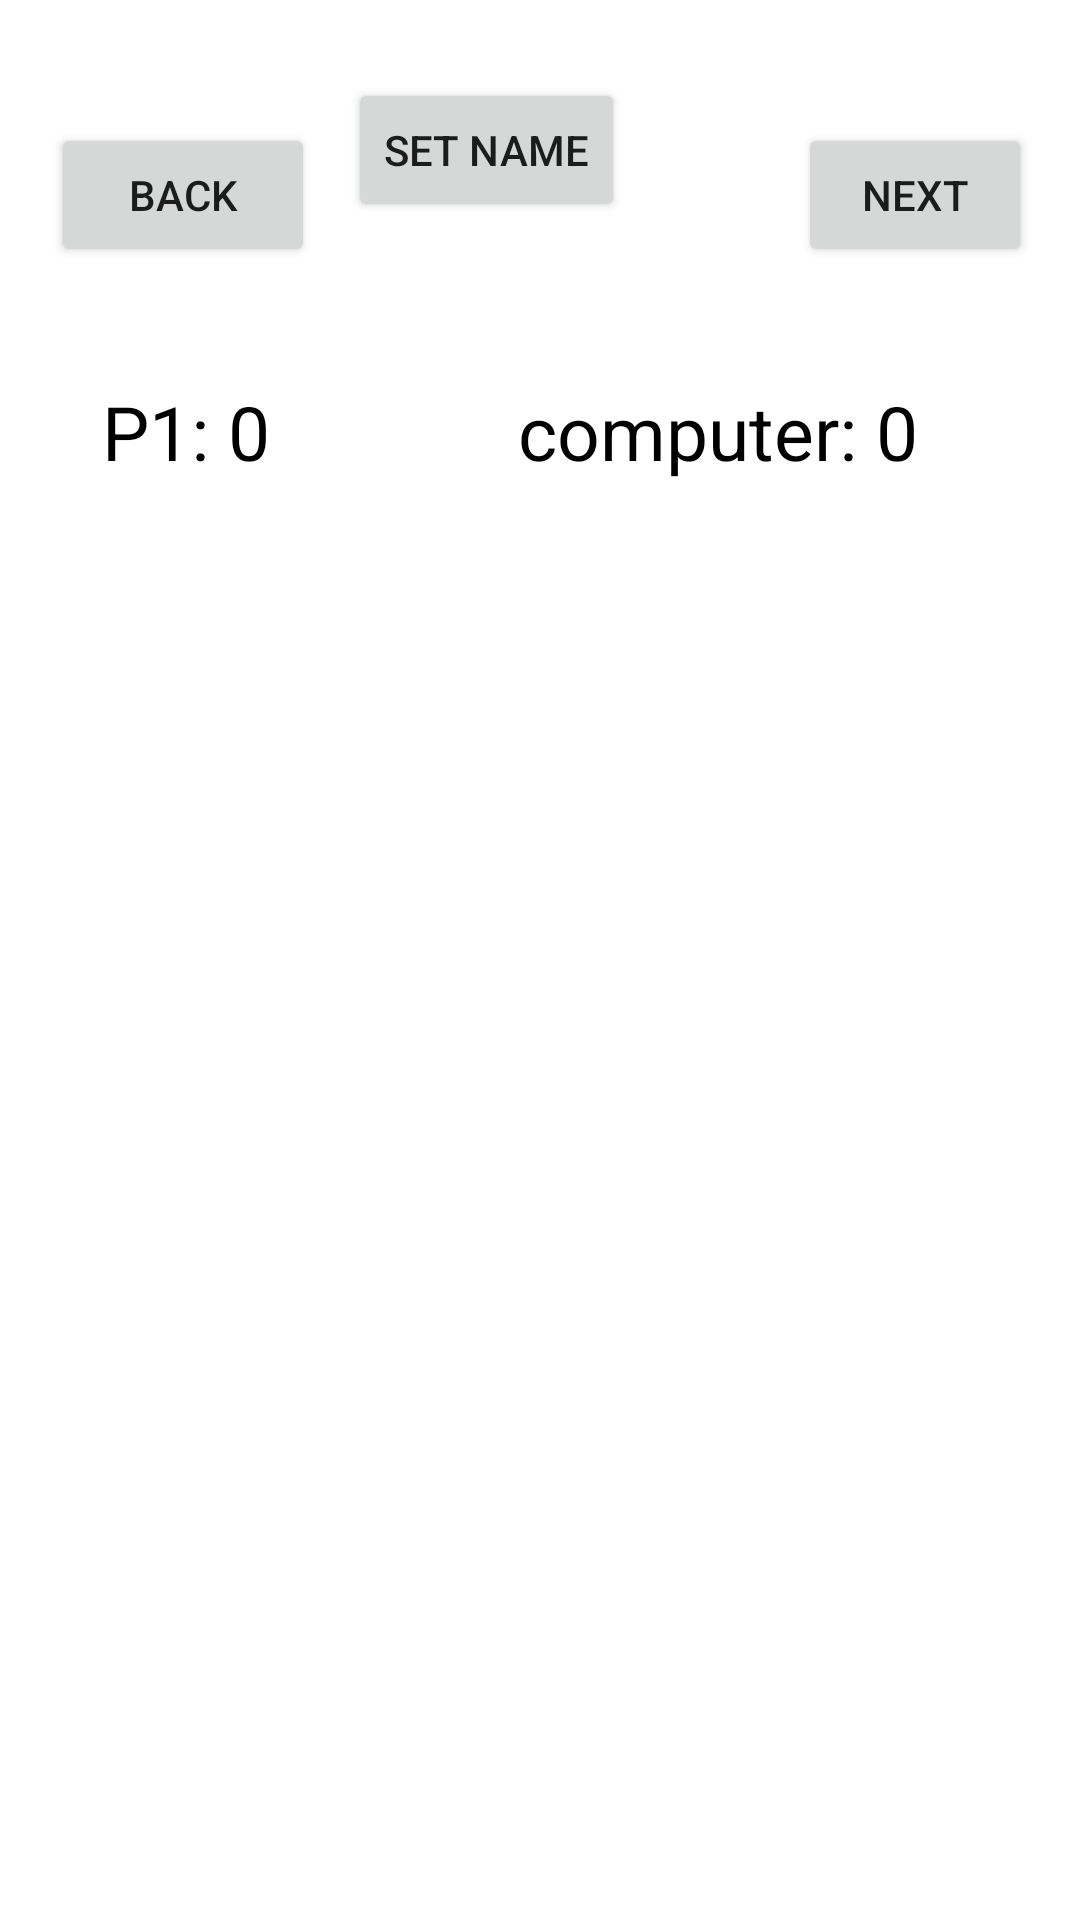

Write the Android layout XML for this screen, with the resource values it uses.
<!-- AndroidManifest.xml: application theme Theme.AndroidProjectmemorygame -->
<!-- res/layout/activity_1.xml -->
<?xml version="1.0" encoding="utf-8"?>

<RelativeLayout xmlns:android="http://schemas.android.com/apk/res/android"
    android:id="@+id/activity_2"
    xmlns:app="http://schemas.android.com/apk/res-auto"
    xmlns:tools="http://schemas.android.com/tools"
    android:layout_width="match_parent"
    android:layout_height="match_parent"
    android:paddingBottom="16dp"
    android:paddingLeft="16dp"
    android:paddingRight="16dp"
    android:paddingTop="16dp"
    tools:context=".Activity1">

    <include
        layout="@layout/images"
        android:layout_width="wrap_content"
        android:layout_height="450dp"
        android:layout_marginTop="150dp"
        android:layout_marginBottom="100dp" />

    <Button
        android:id="@+id/add"
        android:layout_width="wrap_content"
        android:layout_height="wrap_content"
        android:layout_marginLeft="100dp"
        android:layout_marginTop="10dp"
        android:text="Set name" />

    <TextView
        android:id="@+id/tv_p1"
        android:layout_width="wrap_content"
        android:layout_height="wrap_content"
        android:layout_alignParentStart="true"
        android:layout_alignParentLeft="true"
        android:layout_alignParentTop="true"
        android:layout_marginStart="18dp"
        android:layout_marginLeft="18dp"
        android:layout_marginTop="111dp"
        android:text="P1: 0"
        android:textColor="#000000"
        android:textSize="25dp" />

    <TextView
        android:id="@+id/tv_p2"
        android:layout_width="wrap_content"
        android:layout_height="wrap_content"
        android:layout_alignParentEnd="true"
        android:layout_alignParentRight="true"
        android:layout_marginEnd="38dp"
        android:layout_marginRight="38dp"
        android:layout_marginTop="111dp"
        android:text="computer: 0"
        android:textColor="#000000"
        android:textSize="25dp" />

    <Button
        android:id="@+id/back"
        android:layout_width="wrap_content"
        android:layout_height="wrap_content"
        android:layout_marginLeft="1dp"
        android:layout_marginTop="25dp"
        android:text="Back" />

    <Button
        android:id="@+id/next"
        android:layout_width="wrap_content"
        android:layout_height="wrap_content"
        android:layout_marginLeft="250dp"
        android:layout_marginTop="25dp"
        android:text="next" />


</RelativeLayout>
<!-- res/layout/images.xml (included above) -->
<?xml version="1.0" encoding="utf-8"?>

<LinearLayout xmlns:android="http://schemas.android.com/apk/res/android"
    android:orientation="vertical"
    android:layout_width="match_parent"
    android:weightSum="3"
    android:layout_height="match_parent">

    <LinearLayout
        android:layout_width="match_parent"
        android:weightSum="4"
        android:layout_weight="1"
        android:orientation="horizontal"
        android:layout_height="match_parent">
        <ImageView
            android:id="@+id/iv_11"
            android:layout_weight="1"
            android:scaleType="centerInside"
            android:src="@drawable/question"
            android:layout_width="match_parent"
            android:layout_height="match_parent"/>
        <ImageView
            android:id="@+id/iv_12"
            android:layout_weight="1"
            android:scaleType="centerInside"
            android:src="@drawable/question"
            android:layout_width="match_parent"
            android:layout_height="match_parent"/>

        <ImageView
            android:id="@+id/iv_13"
            android:layout_width="match_parent"
            android:layout_height="match_parent"
            android:layout_weight="1"
            android:scaleType="centerInside"
            android:src="@drawable/question" />

        <ImageView
            android:id="@+id/iv_14"
            android:layout_weight="1"
            android:scaleType="centerInside"
            android:src="@drawable/question"
            android:layout_width="match_parent"
            android:layout_height="match_parent"/>


    </LinearLayout>
    <LinearLayout
        android:layout_width="match_parent"
        android:weightSum="4"
        android:layout_weight="1"
        android:orientation="horizontal"
        android:layout_height="match_parent">
        <ImageView
            android:id="@+id/iv_21"
            android:layout_weight="1"
            android:scaleType="centerInside"
            android:src="@drawable/question"
            android:layout_width="match_parent"
            android:layout_height="match_parent"/>
        <ImageView
            android:id="@+id/iv_22"
            android:layout_weight="1"
            android:scaleType="centerInside"
            android:src="@drawable/question"
            android:layout_width="match_parent"
            android:layout_height="match_parent"/>
        <ImageView
            android:id="@+id/iv_23"
            android:layout_weight="1"
            android:scaleType="centerInside"
            android:src="@drawable/question"
            android:layout_width="match_parent"
            android:layout_height="match_parent"/>
        <ImageView
            android:id="@+id/iv_24"
            android:layout_weight="1"
            android:scaleType="centerInside"
            android:src="@drawable/question"
            android:layout_width="match_parent"
            android:layout_height="match_parent"/>


    </LinearLayout>
    <LinearLayout
        android:layout_width="match_parent"
        android:weightSum="4"
        android:layout_weight="1"
        android:orientation="horizontal"
        android:layout_height="match_parent">
        <ImageView
            android:id="@+id/iv_31"
            android:layout_weight="1"
            android:scaleType="centerInside"
            android:src="@drawable/question"
            android:layout_width="match_parent"
            android:layout_height="match_parent"/>
        <ImageView
            android:id="@+id/iv_32"
            android:layout_weight="1"
            android:scaleType="centerInside"
            android:src="@drawable/question"
            android:layout_width="match_parent"
            android:layout_height="match_parent"/>
        <ImageView
            android:id="@+id/iv_33"
            android:layout_weight="1"
            android:scaleType="centerInside"
            android:src="@drawable/question"
            android:layout_width="match_parent"
            android:layout_height="match_parent"/>
        <ImageView
            android:id="@+id/iv_34"
            android:layout_weight="1"
            android:scaleType="centerInside"
            android:src="@drawable/question"
            android:layout_width="match_parent"
            android:layout_height="match_parent"/>


    </LinearLayout>
</LinearLayout>
<!-- resources referenced by this layout -->
<resources>
  <style name="Theme.AndroidProjectmemorygame" parent="Theme.MaterialComponents.DayNight.DarkActionBar">
          
          <item name="colorPrimary">@color/purple_500</item>
          <item name="colorPrimaryVariant">@color/purple_700</item>
          <item name="colorOnPrimary">@color/white</item>
          
          <item name="colorSecondary">@color/teal_200</item>
          <item name="colorSecondaryVariant">@color/teal_700</item>
          <item name="colorOnSecondary">@color/black</item>
          
          <item name="android:statusBarColor" tools:targetApi="l">?attr/colorPrimaryVariant</item>
          
      </style>
  <!-- not gathered from this repository: default colours our renderer supplied (Android Studio template values) -->
  <color name="purple_500">#FF6200EE</color>
  <color name="purple_700">#FF3700B3</color>
  <color name="teal_200">#FF03DAC5</color>
  <color name="teal_700">#FF018786</color>
  <color name="black">#FF000000</color>
  <color name="white">#FFFFFFFF</color>
</resources>
